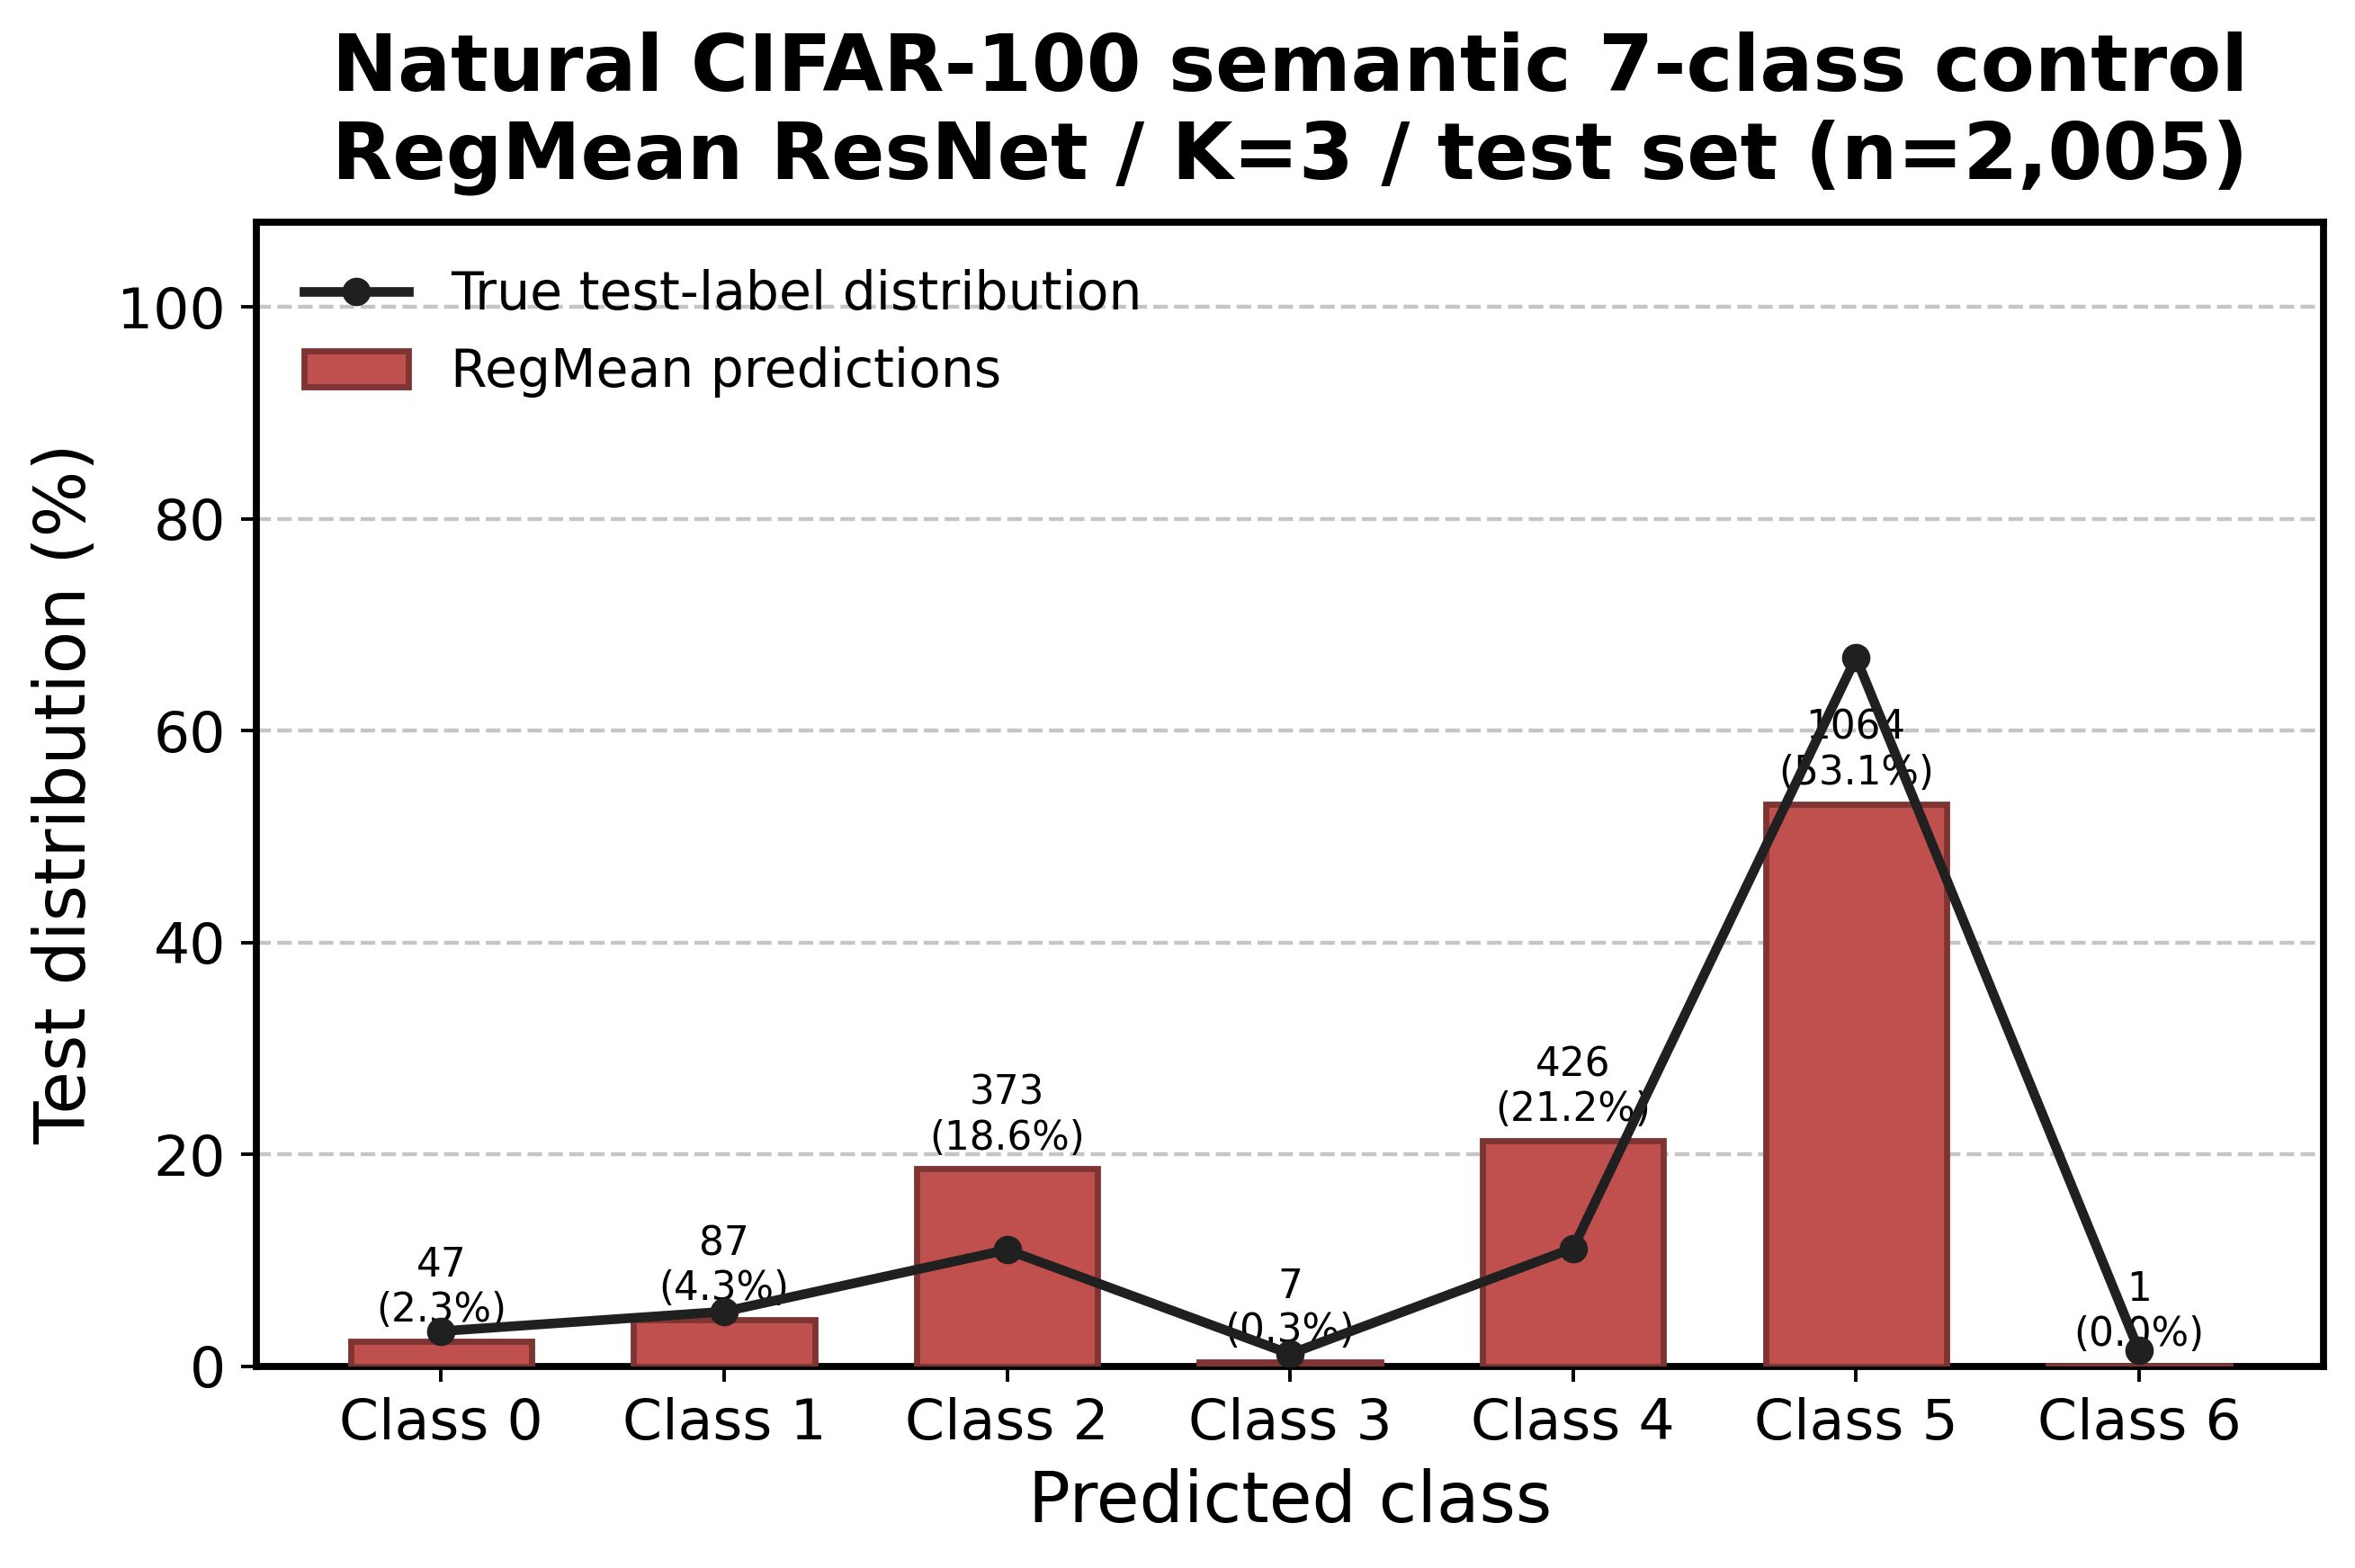

The file beside this chart, header and first rows:
class, prediction_count, prediction_percent, true_count, true_percent
0, 47, 2.344, 66, 3.292
1, 87, 4.339, 103, 5.137
2, 373, 18.6, 220, 10.97
3, 7, 0.3491, 23, 1.147
4, 426, 21.25, 223, 11.12
5, 1064, 53.07, 1341, 66.88
6, 1, 0.04988, 29, 1.446
